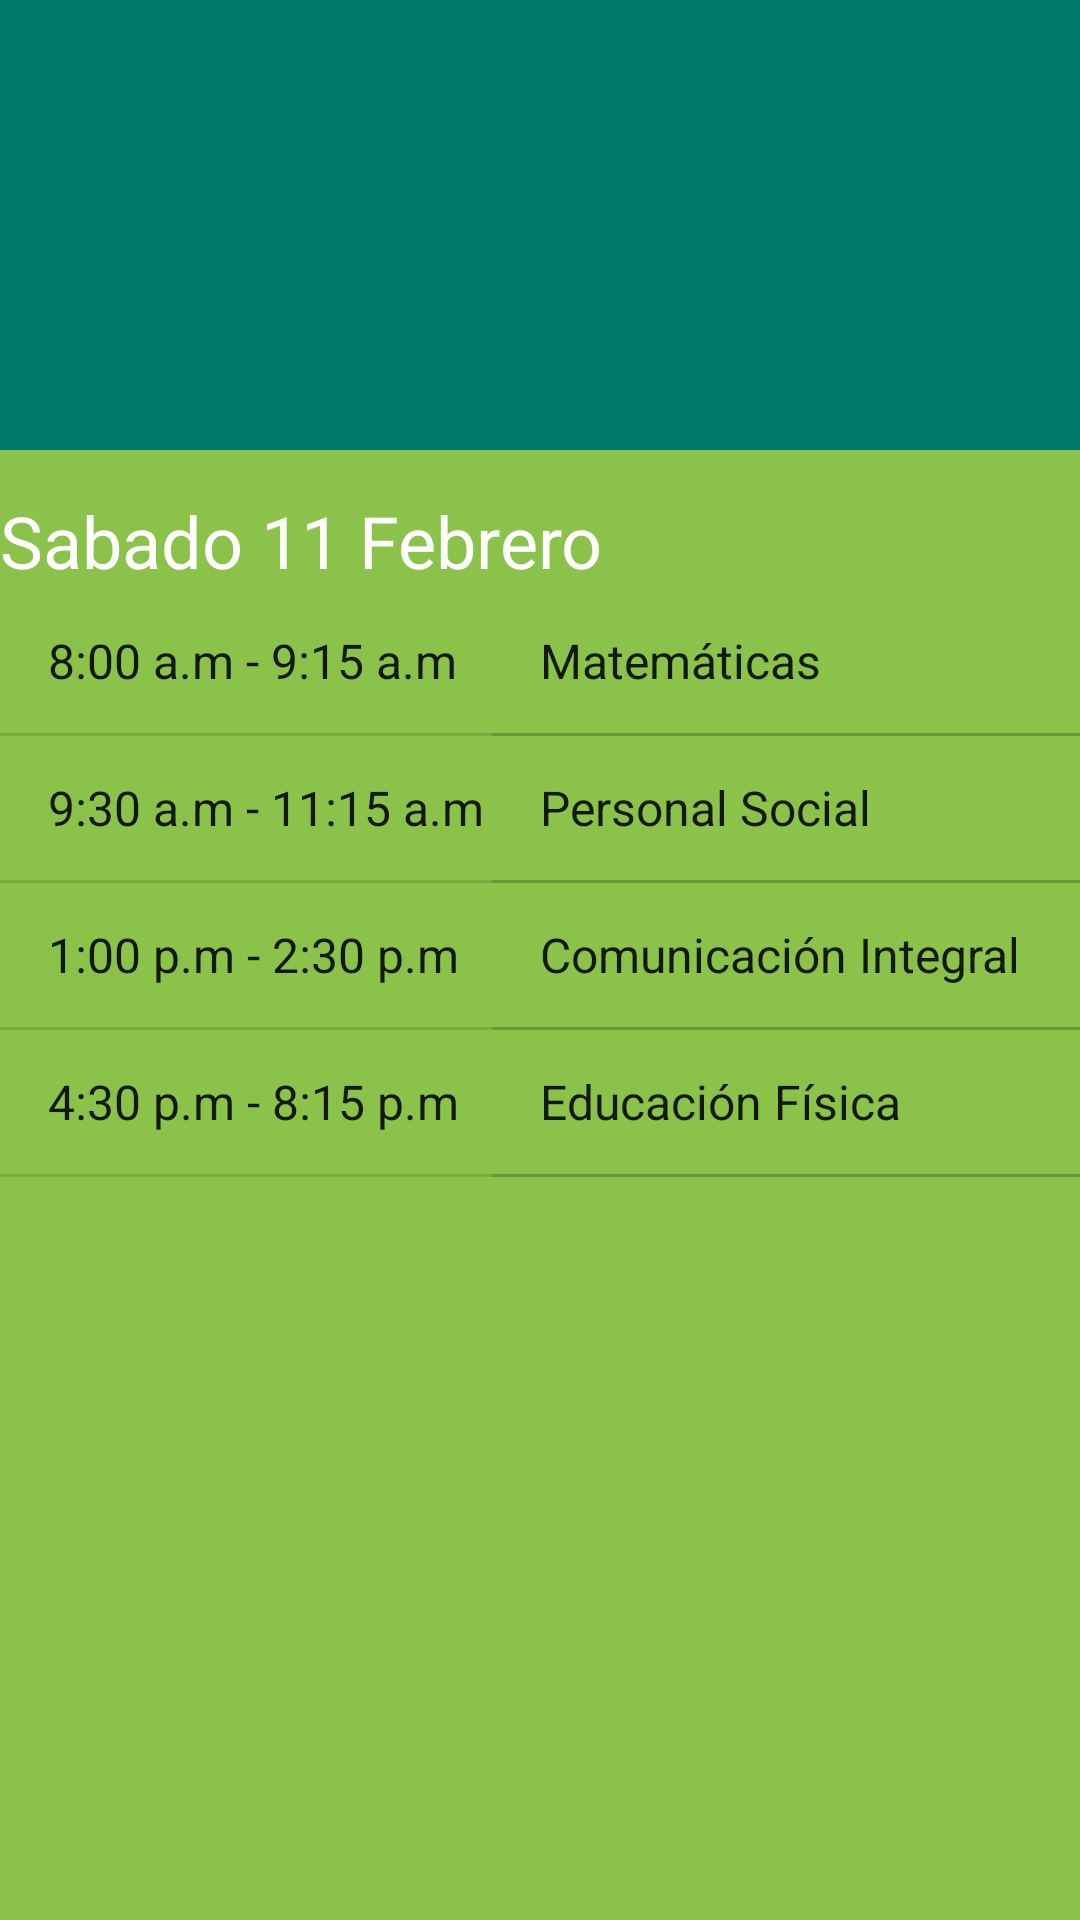

Reconstruct the res/layout file that produces this screen, plus the resources it refers to.
<!-- AndroidManifest.xml: application theme AppTheme -->
<!-- res/layout/alumno_horario.xml -->
<?xml version="1.0" encoding="utf-8"?>
<RelativeLayout xmlns:android="http://schemas.android.com/apk/res/android"
    xmlns:app="http://schemas.android.com/apk/res-auto"
    android:orientation="vertical" android:layout_width="match_parent"
    android:layout_height="match_parent"
    android:weightSum="1"
    android:background="@color/colorAccent">

    <ImageView
        android:layout_width="match_parent"
        android:layout_height="150dp"
        app:srcCompat="@drawable/alumno"
        android:id="@+id/imageView2"
        android:layout_centerHorizontal="true"
        android:layout_alignParentTop="true"
        android:background="@color/colorPrimaryDark" />

    <ListView
        android:layout_width="match_parent"
        android:layout_height="match_parent"
        android:entries="@array/horario"
        android:layout_below="@+id/textView3"
        android:layout_alignParentStart="true"
        android:background="@color/colorAccent" />

    <TextView
        android:text="Sabado 11 Febrero"
        android:layout_width="match_parent"
        android:layout_height="wrap_content"
        android:id="@+id/textView3"
        android:layout_marginTop="14dp"
        android:textSize="24sp"
        android:layout_below="@+id/imageView2"
        android:layout_alignParentRight="true"
        android:layout_alignParentEnd="true"
        android:textColor="@color/colorLetraButton" />

    <ListView
        android:layout_width="285dp"
        android:layout_height="279dp"
        android:entries="@array/horario_curso"
        android:layout_marginStart="164dp"
        android:layout_below="@+id/textView3"
        android:layout_alignParentLeft="true"
        android:layout_alignParentStart="true"
        android:layout_marginLeft="164dp" />
</RelativeLayout>
<!-- resources referenced by this layout -->
<resources>
  <string-array name="horario">
          <item>8:00 a.m - 9:15 a.m</item>
          <item>9:30 a.m - 11:15 a.m</item>
          <item>1:00 p.m - 2:30 p.m</item>
          <item>4:30 p.m - 8:15 p.m</item>
      </string-array>
  <string-array name="horario_curso">
          <item>Matemáticas</item>
          <item>Personal Social</item>
          <item>Comunicación Integral</item>
          <item>Educación Física</item>
      </string-array>
  <color name="colorAccent">#8bc34a</color>
  <color name="colorLetraButton">#ffffff</color>
  <color name="colorPrimaryDark">#00796b</color>
  <style name="AppTheme" parent="Theme.AppCompat.Light.DarkActionBar">
          
          <item name="colorPrimary">@color/colorPrimary</item>
          <item name="colorPrimaryDark">@color/colorPrimaryDark</item>
          <item name="colorAccent">@color/colorAccent</item>
      </style>
  <color name="colorPrimary">#009688</color>
</resources>
